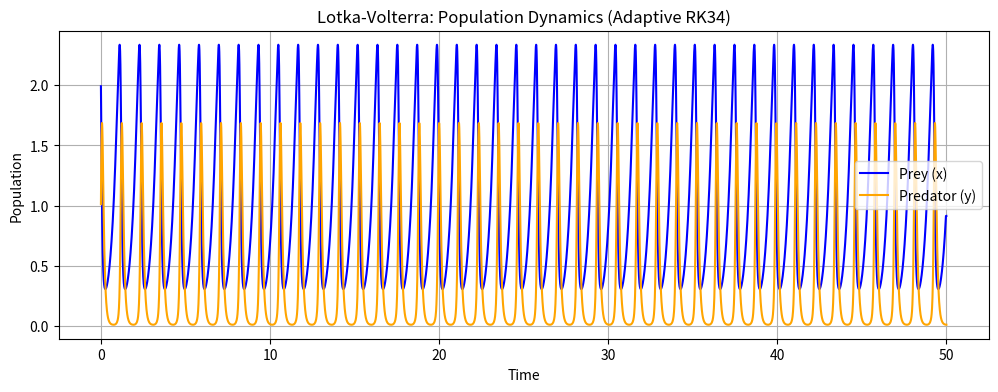
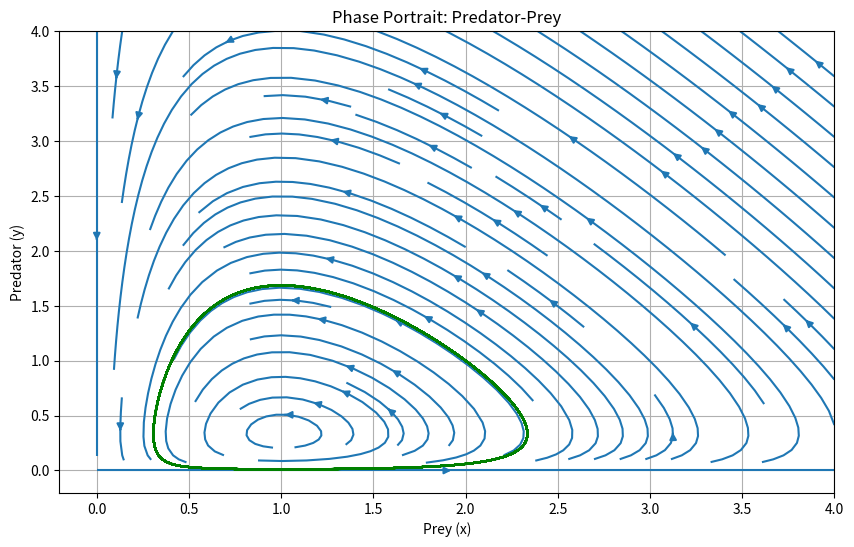
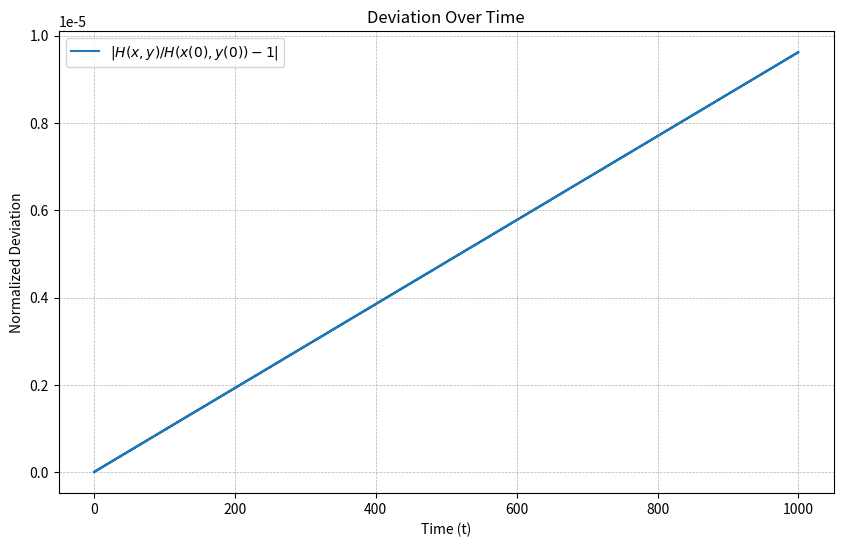

These figures' Python source, in order:
import numpy as np
import matplotlib.pyplot as plt
import scipy

#RK34 method
def rk34(f, told, uold, h):
  c = np.array([0, 1/2, 1/2, 1])
  A = np.array([[0, 0, 0, 0],
                [1/2, 0, 0, 0],
                [0, 1/2, 0, 0],
                [0, 0, 1, 0]])
  b = np.array([1/6, 1/3, 1/3, 1/6])

  z = np.array([1/6,2/3,1/6])
  stage_derivatives = []
  for i in range(4):
    if i == 0:
      stage_derivatives.append(f(told, uold))
    else:
      stage_derivatives.append(f(told + c[i]*h, uold + h*A[i,i-1]*stage_derivatives[i-1]))

  Z_prime = f(told + h, uold -h*stage_derivatives[0]+2*h*stage_derivatives[1])
  unew = uold
  for i in range(4):
    unew += h*b[i]*stage_derivatives[i]

  lnew = h/6*(2*stage_derivatives[1]+Z_prime-2*stage_derivatives[2]-stage_derivatives[3])

  return unew,lnew

# Task 1.3
def newstep(tol, err, errold, hold, k):
    # Compute the new step size using the given formula
    r_n = err
    r_nold = errold
    hnew = (tol / r_n)**(2/(3 * k)) * (tol / r_nold)**(-1/(3 * k)) * hold

    return hnew

# Exempel
tol = 1e-7  # Tolerance
err = 0.02  # Current error estimate
errold = 0.03  # Previous error estimate
hold = 0.1  # Previous step size
k = 4  # Order of the error estimator (e.g., for RK4)

hnew = newstep(tol, err, errold, hold, k)
print(f"New step size: {hnew}")

# Task 1.4
def adaptiveRK34(f, t0, tf, y0, tol):
  t_vec = [t0]  # Initialize time vector with t0
  u_vec = [y0]  # Initialize solution vector with y0
  print("This is startvalue: ", u_vec)
  t = t0
  errold = tol  # Initial previous error estimate
  h = (np.abs(tf - t0) * (tol**(1 / 4))) / (100 * (1 + np.linalg.norm(f(t0, y0))))
  uold = y0
  k = 4  # Order of the RK4 method

  while t_vec[-1] < tf:

      t = t_vec[-1]
      uold = u_vec[-1]
      # Adjust step size to avoid overshooting tf
      if t + h > tf:
          h = tf - t

      # Compute new solution and error estimate using RK34
      unew, err = rk34(f, t, uold, h)

      t += h
      t_vec.append(t)
      u_vec.append(np.copy(unew))

      errold = np.linalg.norm(err)
      # Update step size using newstep
      hold = h
      h = newstep(tol, np.linalg.norm(err), errold, hold, k)
  return np.array(t_vec), np.array(u_vec)


def lotka_volterra(t, u):
    x, y = u
    a, b, c, d = 3, 9, 15, 15

    dxdt = a * x - b * x * y
    dydt = c * x * y - d * y

    return np.array([dxdt, dydt])


# Initial conditions
t0 = 0
tf = 50
y0 = np.array([2, 1], dtype=np.float64)  # Ensure the initial condition is float64

tol = 1e-6  # Tolerance

# Run adaptive RK34 solver
t_vec, u_vec = adaptiveRK34(lotka_volterra, t0, tf, y0, tol)

# Extract solutions
u_vec = np.array(u_vec)

x = u_vec[:, 0]  # Prey
y = u_vec[:, 1]  # Predator

# Plot population dynamics
plt.figure(figsize=(12, 4))
plt.plot(t_vec, x, label="Prey (x)", color="blue")
plt.plot(t_vec, y, label="Predator (y)", color="orange")
plt.xlabel("Time")
plt.ylabel("Population")
plt.title("Lotka-Volterra: Population Dynamics (Adaptive RK34)")
plt.legend()
plt.grid()
plt.show()

print("This is x0,y0: ", x[0], " ", y[0])
print("This is x1,y1: ", x[1], " ", y[1])
# Phase portrait
X = np.linspace(0, 4, 20)
Y = np.linspace(0, 4, 20)
U,V = np.meshgrid(X, Y)
u, v = lotka_volterra(0, np.array([U, V]))

dxdt, dydt = lotka_volterra(0, np.array([X, Y]))
plt.figure(figsize=(10, 6))
plt.streamplot(U,V,u,v)
plt.plot(x, y, color="green")
plt.xlabel("Prey (x)")
plt.ylabel("Predator (y)")
plt.title("Phase Portrait: Predator-Prey")
plt.grid()
plt.show()


# Initial conditions
t0 = 0
tf = 1000
y0 = np.array([2, 1], dtype=np.float64)  # Ensure the initial condition is float64

#y0 = np.array([1, 1])  # Initial populations
tol = 1e-8  # Tolerance

# Run adaptive RK34 solver
t_vec, u_vec = adaptiveRK34(lotka_volterra, t0, tf, y0, tol)

# Extract solutions
u_vec = np.array(u_vec)
t_vec = np.array(t_vec)

x = u_vec[:, 0]  # Prey
y = u_vec[:, 1]

a,b,c,d = 3,9,15,15
H = lambda x, y: c * x - d * np.log(x) + b * y - a * np.log(y)
H0 = H(x[0], y[0])

deviation = np.abs(H(x, y) / H0 - 1)

# Plot deviation
plt.figure(figsize=(10, 6))
plt.plot(t_vec, deviation, label=r"$|H(x, y)/H(x(0), y(0)) - 1|$")
plt.xlabel("Time (t)")
plt.ylabel("Normalized Deviation")
plt.title("Deviation Over Time")
plt.grid(True, which="both", linestyle="--", linewidth=0.5)
plt.legend()
plt.show()
